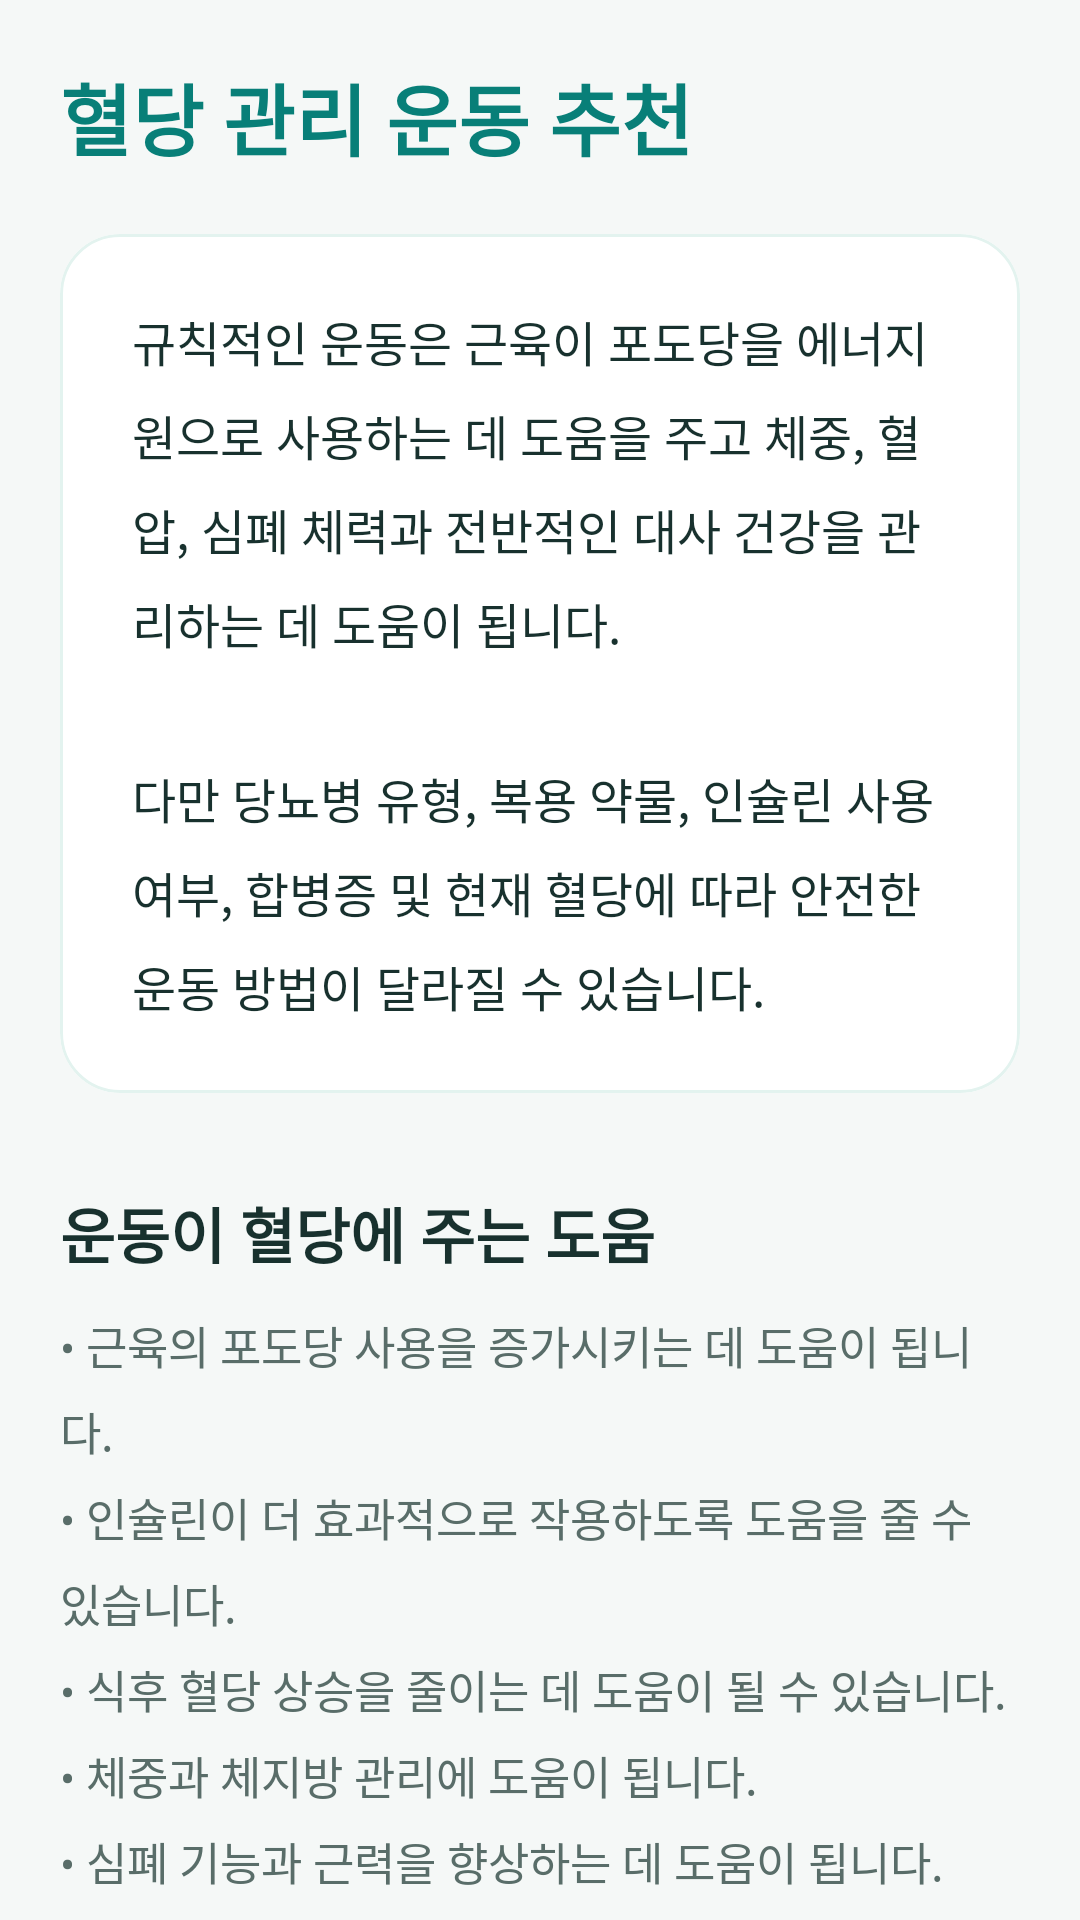

Android layout source for this screen:
<!-- AndroidManifest.xml: application theme Theme.Tenthapp -->
<!-- res/layout/fragment_guide_exercise.xml -->
<?xml version="1.0" encoding="utf-8"?>
<androidx.coordinatorlayout.widget.CoordinatorLayout xmlns:android="http://schemas.android.com/apk/res/android"
    xmlns:app="http://schemas.android.com/apk/res-auto"
    android:layout_width="match_parent"
    android:layout_height="match_parent"
    android:background="@color/bg_light">

    <androidx.core.widget.NestedScrollView
        android:layout_width="match_parent"
        android:layout_height="match_parent">

        <LinearLayout
            android:layout_width="match_parent"
            android:layout_height="wrap_content"
            android:orientation="vertical"
            android:padding="20dp">

            
            <TextView
                android:layout_width="wrap_content"
                android:layout_height="wrap_content"
                android:text="@string/guide_e_title"
                android:textColor="@color/primary"
                android:textSize="26sp"
                android:textStyle="bold" />

            
            <com.google.android.material.card.MaterialCardView
                android:layout_width="match_parent"
                android:layout_height="wrap_content"
                android:layout_marginTop="20dp"
                app:cardCornerRadius="20dp"
                app:cardElevation="0dp"
                app:strokeWidth="1dp"
                app:strokeColor="@color/primary_light"
                app:cardBackgroundColor="@color/white">
                <TextView
                    android:layout_width="match_parent"
                    android:layout_height="wrap_content"
                    android:padding="24dp"
                    android:lineSpacingExtra="8sp"
                    android:text="@string/guide_e_intro"
                    android:textColor="@color/text_main"
                    android:textSize="16sp" />
            </com.google.android.material.card.MaterialCardView>

            
            <TextView
                android:layout_width="wrap_content"
                android:layout_height="wrap_content"
                android:layout_marginTop="32dp"
                android:text="@string/guide_e_s1_title"
                android:textColor="@color/text_main"
                android:textSize="20sp"
                android:textStyle="bold" />

            <TextView
                android:layout_width="match_parent"
                android:layout_height="wrap_content"
                android:layout_marginTop="12dp"
                android:lineSpacingExtra="7sp"
                android:text="@string/guide_e_s1_content"
                android:textColor="@color/text_sub"
                android:textSize="15sp" />

            
            <TextView
                android:layout_width="wrap_content"
                android:layout_height="wrap_content"
                android:layout_marginTop="32dp"
                android:text="추천 운동 가이드"
                android:textColor="@color/text_main"
                android:textSize="20sp"
                android:textStyle="bold" />

            
            <TextView
                android:layout_width="wrap_content"
                android:layout_height="wrap_content"
                android:layout_marginTop="20dp"
                android:text="@string/guide_e_s2_title"
                android:textColor="@color/primary"
                android:textSize="18sp"
                android:textStyle="bold" />
            <TextView
                android:layout_width="match_parent"
                android:layout_height="wrap_content"
                android:layout_marginTop="8dp"
                android:lineSpacingExtra="6sp"
                android:text="@string/guide_e_s2_content"
                android:textColor="@color/text_sub"
                android:textSize="15sp" />

            
            <TextView
                android:layout_width="wrap_content"
                android:layout_height="wrap_content"
                android:layout_marginTop="24dp"
                android:text="@string/guide_e_s5_title"
                android:textColor="@color/primary"
                android:textSize="18sp"
                android:textStyle="bold" />
            <TextView
                android:layout_width="match_parent"
                android:layout_height="wrap_content"
                android:layout_marginTop="8dp"
                android:lineSpacingExtra="6sp"
                android:text="@string/guide_e_s5_content"
                android:textColor="@color/text_sub"
                android:textSize="15sp" />

            
            <com.google.android.material.card.MaterialCardView
                android:layout_width="match_parent"
                android:layout_height="wrap_content"
                android:layout_marginTop="32dp"
                app:cardBackgroundColor="#FFF8E1"
                app:cardCornerRadius="16dp"
                app:cardElevation="0dp">
                <LinearLayout
                    android:layout_width="match_parent"
                    android:layout_height="wrap_content"
                    android:orientation="vertical"
                    android:padding="24dp">
                    <TextView
                        android:layout_width="wrap_content"
                        android:layout_height="wrap_content"
                        android:text="@string/guide_e_s7_title"
                        android:textColor="#FF8F00"
                        android:textSize="18sp"
                        android:textStyle="bold" />
                    <TextView
                        android:layout_width="match_parent"
                        android:layout_height="wrap_content"
                        android:layout_marginTop="12dp"
                        android:lineSpacingExtra="6sp"
                        android:text="@string/guide_e_s7_content"
                        android:textColor="#5D4037"
                        android:textSize="14sp" />
                </LinearLayout>
            </com.google.android.material.card.MaterialCardView>

            
            <com.google.android.material.card.MaterialCardView
                android:layout_width="match_parent"
                android:layout_height="wrap_content"
                android:layout_marginTop="20dp"
                app:cardBackgroundColor="#FFEBEE"
                app:cardCornerRadius="16dp"
                app:cardElevation="0dp">
                <LinearLayout
                    android:layout_width="match_parent"
                    android:layout_height="wrap_content"
                    android:orientation="vertical"
                    android:padding="24dp">
                    <TextView
                        android:layout_width="wrap_content"
                        android:layout_height="wrap_content"
                        android:text="@string/guide_e_s8_title"
                        android:textColor="#C62828"
                        android:textSize="18sp"
                        android:textStyle="bold" />
                    <TextView
                        android:layout_width="match_parent"
                        android:layout_height="wrap_content"
                        android:layout_marginTop="12dp"
                        android:lineSpacingExtra="6sp"
                        android:text="@string/guide_e_s8_content"
                        android:textColor="#B71C1C"
                        android:textSize="14sp" />
                </LinearLayout>
            </com.google.android.material.card.MaterialCardView>

            
            <com.google.android.material.card.MaterialCardView
                android:layout_width="match_parent"
                android:layout_height="wrap_content"
                android:layout_marginTop="40dp"
                app:cardBackgroundColor="@color/primary_light"
                app:cardCornerRadius="20dp"
                app:cardElevation="0dp">
                <LinearLayout
                    android:layout_width="match_parent"
                    android:layout_height="wrap_content"
                    android:orientation="vertical"
                    android:padding="24dp">
                    <TextView
                        android:layout_width="wrap_content"
                        android:layout_height="wrap_content"
                        android:text="@string/guide_label_remember"
                        android:textColor="@color/primary"
                        android:textSize="17sp"
                        android:textStyle="bold" />
                    <TextView
                        android:layout_width="match_parent"
                        android:layout_height="wrap_content"
                        android:layout_marginTop="12dp"
                        android:lineSpacingExtra="6sp"
                        android:text="@string/guide_e_remember"
                        android:textColor="@color/primary"
                        android:textSize="14sp"
                        android:textStyle="bold" />
                </LinearLayout>
            </com.google.android.material.card.MaterialCardView>

            
            <TextView
                android:layout_width="match_parent"
                android:layout_height="wrap_content"
                android:layout_marginTop="56dp"
                android:layout_marginBottom="80dp"
                android:gravity="center"
                android:text="@string/guide_source_full"
                android:textColor="@color/text_sub"
                android:textSize="11sp"
                android:lineSpacingExtra="5dp" />

        </LinearLayout>
    </androidx.core.widget.NestedScrollView>

</androidx.coordinatorlayout.widget.CoordinatorLayout>
<!-- resources referenced by this layout -->
<resources>
  <color name="bg_light">#F5F8F7</color>
  <color name="primary">#087F78</color>
  <color name="primary_light">#E3F3EF</color>
  <color name="text_main">#18312E</color>
  <color name="text_sub">#596D69</color>
  <color name="white">#FFFFFF</color>
  <string name="guide_e_intro">규칙적인 운동은 근육이 포도당을 에너지원으로 사용하는 데 도움을 주고 체중, 혈압, 심폐 체력과 전반적인 대사 건강을 관리하는 데 도움이 됩니다.\n\n다만 당뇨병 유형, 복용 약물, 인슐린 사용 여부, 합병증 및 현재 혈당에 따라 안전한 운동 방법이 달라질 수 있습니다.</string>
  <string name="guide_e_remember">처음부터 무리하게 운동하기보다 짧은 시간부터 시작하여 꾸준히 이어가는 것이 중요합니다. 인슐린이나 저혈당 위험이 있는 약을 사용하는 사용자는 운동 전후 혈당 변화에 특히 주의해야 합니다.</string>
  <string name="guide_e_s1_content">• 근육의 포도당 사용을 증가시키는 데 도움이 됩니다.\n• 인슐린이 더 효과적으로 작용하도록 도움을 줄 수 있습니다.\n• 식후 혈당 상승을 줄이는 데 도움이 될 수 있습니다.\n• 체중과 체지방 관리에 도움이 됩니다.\n• 심폐 기능과 근력을 향상하는 데 도움이 됩니다.\n• 혈압과 혈중 지질 관리에 긍정적인 영향을 줄 수 있습니다.\n• 스트레스 감소와 수면 개선에 도움이 될 수 있습니다.</string>
  <string name="guide_e_s1_title">운동이 혈당에 주는 도움</string>
  <string name="guide_e_s2_content">추천 대상: 운동을 처음 시작하거나 체력이 낮은 사용자\n\n권장 방법: 평지에서 편안한 속도로 시작하고 몸 상태에 따라 속도와 시간을 조금씩 늘립니다.\n\n추천 시간: 식후 약 30분에서 1시간 사이에 가볍게 시작할 수 있습니다. 초보자는 10분씩 나누어 하루 여러 번 걸어도 좋습니다.\n\n효과: 식후 혈당 관리, 심폐 체력 향상, 체중 관리에 도움이 될 수 있습니다.\n\n주의: 어지러움, 식은땀, 손떨림, 심한 피로가 발생하면 즉시 운동을 중단하고 혈당을 확인합니다.</string>
  <string name="guide_e_s2_title">걷기</string>
  <string name="guide_e_s5_content">근력 운동은 근육량 유지와 일상생활 기능 향상에 도움이 됩니다. 예시:\n\n• 의자에서 천천히 일어났다 앉기\n• 벽을 이용한 팔굽혀펴기\n• 가벼운 아령 들기\n• 탄력 밴드 운동\n• 맨몸 스쿼트\n• 종아리 들어 올리기\n\n주요 근육을 골고루 사용하고 같은 부위를 연속해서 과도하게 운동하지 않습니다. 무거운 중량을 갑자기 들거나 숨을 참는 운동은 혈압을 급격히 높일 수 있으므로 주의합니다.</string>
  <string name="guide_e_s5_title">근력 운동</string>
  <string name="guide_e_s7_content">• 현재 몸 상태가 평소와 다른지 확인합니다.\n• 운동 전 혈당을 측정하도록 의료진에게 안내받았다면 측정합니다.\n• 인슐린이나 저혈당 위험이 있는 약을 사용하는지 확인합니다.\n• 포도당 정제, 사탕, 주스 등 빠르게 흡수되는 당질을 준비합니다.\n• 충분한 물을 준비합니다.\n• 발에 상처나 물집이 없는지 확인합니다.\n• 편안하고 발에 맞는 운동화를 착용합니다.\n• 야외 운동 시 의료정보 카드나 휴대전화를 지참합니다.</string>
  <string name="guide_e_s7_title">운동 전 확인사항</string>
  <string name="guide_e_s8_content">• 식은땀, 손떨림, 갑작스러운 공복감, 두근거림, 어지러움, 집중력 저하, 힘이 빠지는 느낌, 시야가 흐려지는 증상\n\n이러한 증상이 나타나면 즉시 운동을 중단하고 혈당을 확인합니다. 저혈당으로 확인되면 15-15 법칙에 따라 대처합니다.</string>
  <string name="guide_e_s8_title">운동 중 저혈당 증상</string>
  <string name="guide_e_title">혈당 관리 운동 추천</string>
  <string name="guide_label_remember">꼭 기억하세요</string>
  <string name="guide_source_full">참고: 대한당뇨병학회 2025 당뇨병 진료지침, 대한당뇨병학회 당뇨병과 식생활, 질병관리청 국가건강정보포털, ADA Standards of Care in Diabetes 2026\n본 내용은 일반적인 건강 정보이며 개인의 진단과 치료를 대신하지 않습니다.</string>
  <style name="Theme.Tenthapp" parent="Base.Theme.Tenthapp" />
  <color name="secondary">#487F99</color>
  <color name="border_color">#D8E5E1</color>
  <style name="Widget.App.Toolbar" parent="Widget.Material3.Toolbar">
          <item name="navigationIconTint">@color/text_main</item>
          <item name="titleTextColor">@color/text_main</item>
      </style>
  <style name="RoundedButton" parent="Widget.Material3.Button">
          <item name="shapeAppearanceOverlay">@style/ShapeAppearance.App.SmallComponent</item>
          <item name="android:padding">12dp</item>
          <item name="backgroundTint">@color/primary</item>
          <item name="android:textColor">#FFFFFF</item>
      </style>
  <style name="ShapeAppearance.App.SmallComponent" parent="ShapeAppearance.Material3.SmallComponent">
          <item name="cornerSize">12dp</item>
      </style>
</resources>
